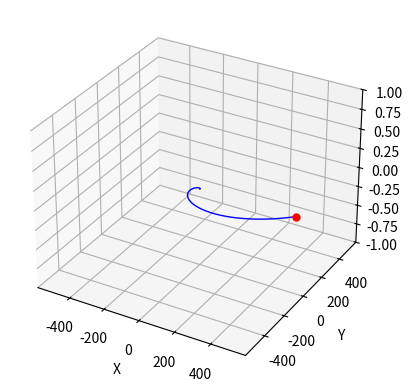

Generate this figure with matplotlib:
import numpy as np
import matplotlib.pyplot as plt
from mpl_toolkits.mplot3d import Axes3D
from matplotlib.animation import FuncAnimation, PillowWriter

# Parámetros
b = 1.0
Omega = 1.0
t_max = 2 * np.pi  # Tiempo total
num_frames = 200
t = np.linspace(0, t_max, num_frames)

# Trayectoria
x = b * np.exp(Omega * t) * np.cos(Omega * t)
y = b * np.exp(Omega * t) * np.sin(Omega * t)
z = np.zeros_like(t)

# Configurar figura 3D
fig = plt.figure()
ax = fig.add_subplot(111, projection='3d')
ax.set_xlabel('X')
ax.set_ylabel('Y')
ax.set_zlabel('Z')
max_xyz = b * np.exp(Omega * t_max) * 1.1
ax.set_xlim(-max_xyz, max_xyz)
ax.set_ylim(-max_xyz, max_xyz)
ax.set_zlim(-1, 1)

# Elementos del gráfico
line, = ax.plot([], [], [], lw=1, color='blue')
point, = ax.plot([], [], [], 'ro', markersize=5)

# Inicialización
def init():
    line.set_data([], [])
    line.set_3d_properties([])
    point.set_data([], [])
    point.set_3d_properties([])
    return line, point,

# Actualización por frame
def update(frame):
    x_current = x[:frame+1]
    y_current = y[:frame+1]
    z_current = z[:frame+1]
    line.set_data(x_current, y_current)
    line.set_3d_properties(z_current)
    point.set_data([x_current[-1]], [y_current[-1]])
    point.set_3d_properties([z_current[-1]])
    return line, point,


# Crear animación
ani = FuncAnimation(fig, update, frames=num_frames, init_func=init, blit=True, interval=50)

# Guardar GIF
ani.save('3d_trajectory.gif', writer=PillowWriter(fps=20))
plt.close()
